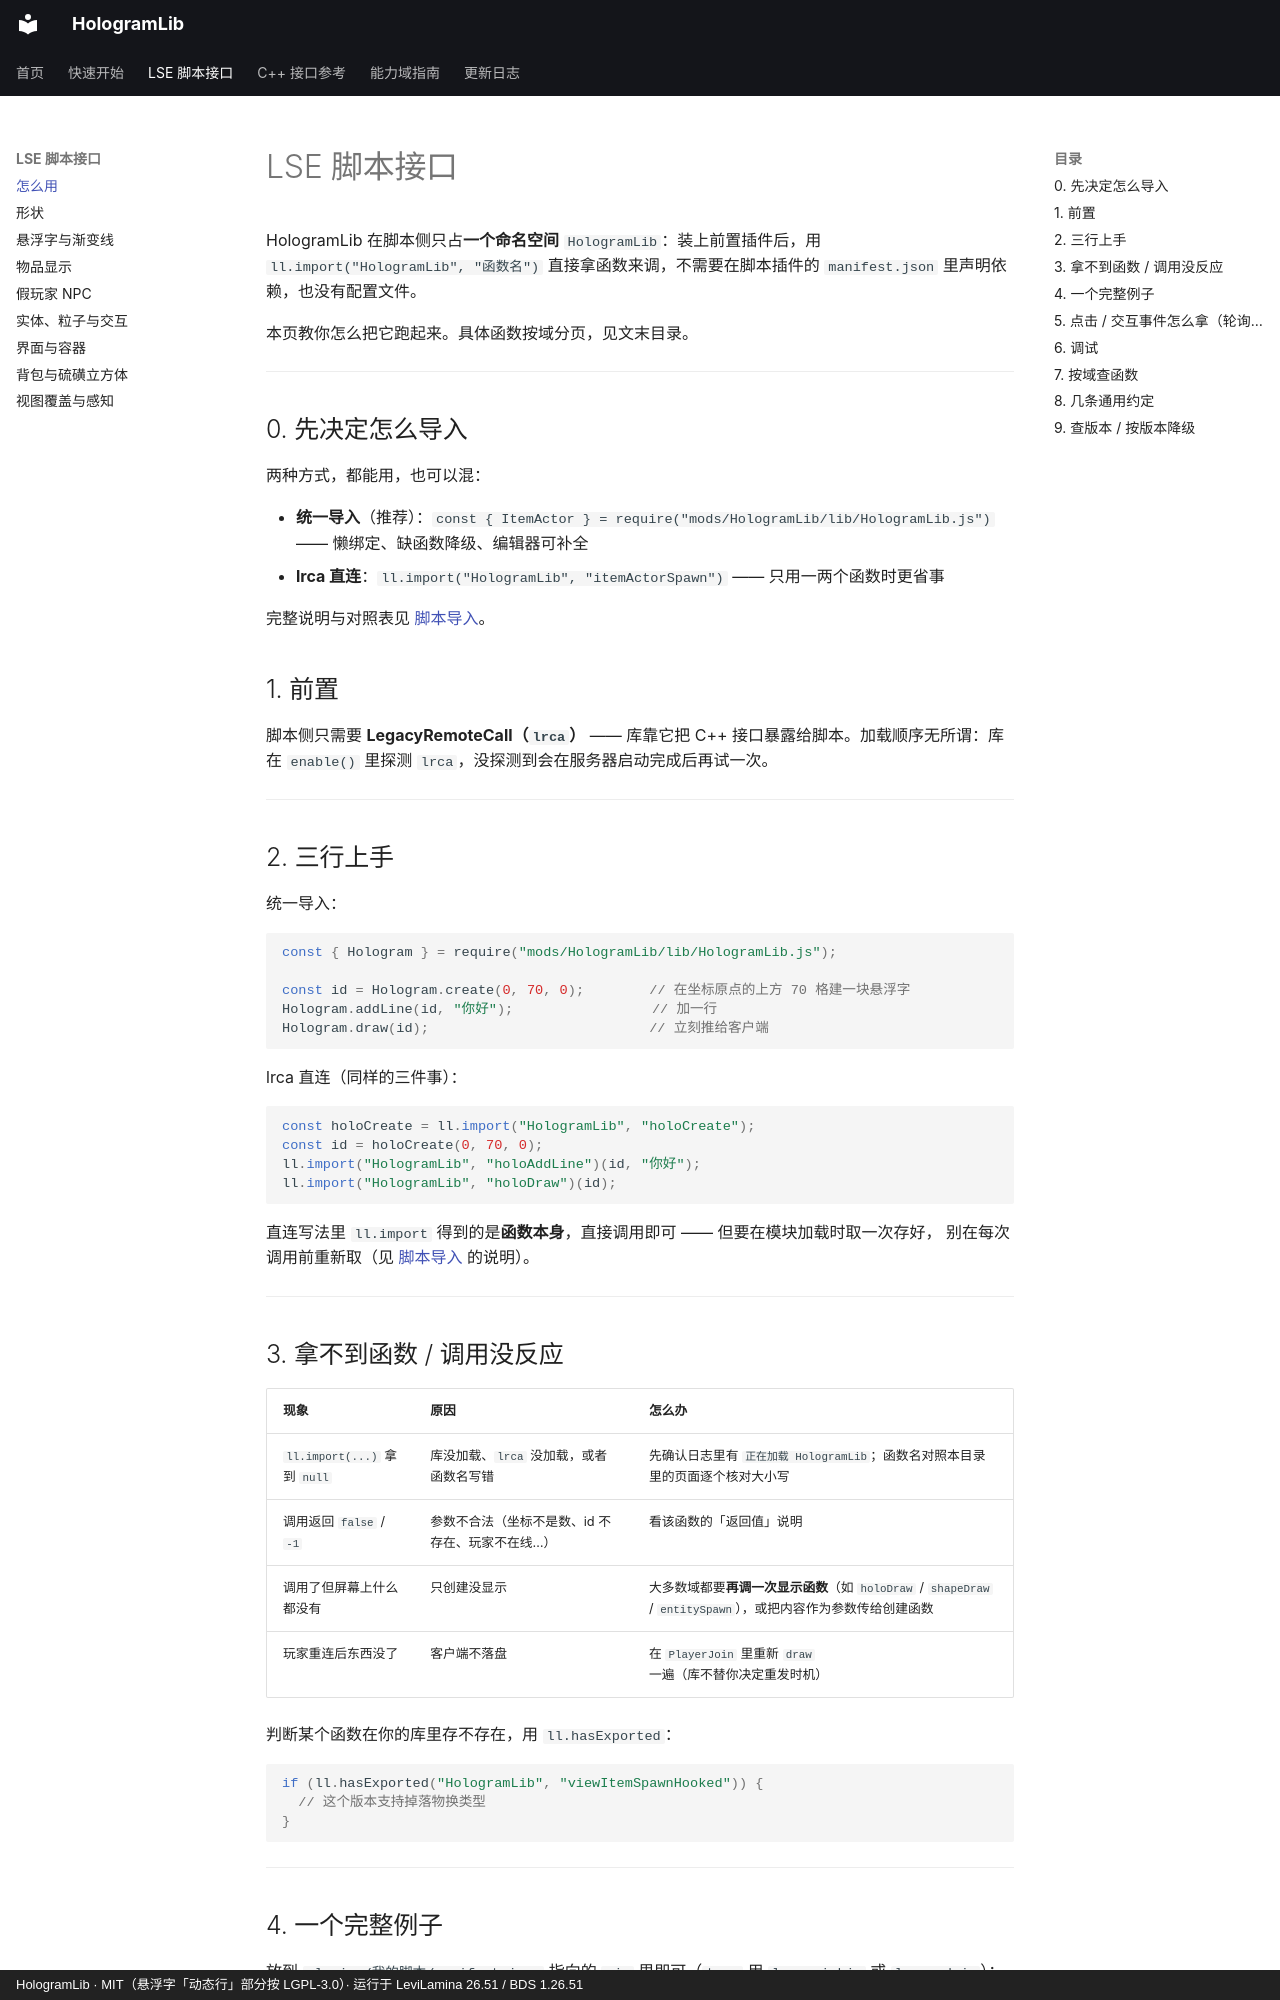

repository: Ieckseyr/HologramLib · page: lse/index.html · generator: mkdocs · copyright: HologramLib · MIT（悬浮字「动态行」部分按 LGPL-3.0）· 运行于 LeviLamina 26.51 / BDS 1.26.51

# LSE 脚本接口

HologramLib 在脚本侧只占**一个命名空间** `HologramLib`：装上前置插件后，用 `ll.import("HologramLib", "函数名")` 直接拿函数来调，不需要在脚本插件的 `manifest.json` 里声明依赖，也没有配置文件。

本页教你怎么把它跑起来。具体函数按域分页，见文末目录。

---

## 0. 先决定怎么导入

两种方式，都能用，也可以混：

- **统一导入**（推荐）：`const { ItemActor } = require("mods/HologramLib/lib/HologramLib.js")`
  —— 懒绑定、缺函数降级、编辑器可补全
- **lrca 直连**：`ll.import("HologramLib", "itemActorSpawn")` —— 只用一两个函数时更省事

完整说明与对照表见 [脚本导入](importing.md)。

## 1. 前置

脚本侧只需要 **LegacyRemoteCall（`lrca`）** —— 库靠它把 C++ 接口暴露给脚本。加载顺序无所谓：库在 `enable()` 里探测 `lrca`，没探测到会在服务器启动完成后再试一次。

---

## 2. 三行上手

统一导入：

```js
const { Hologram } = require("mods/HologramLib/lib/HologramLib.js");

const id = Hologram.create(0, 70, 0);        // 在坐标原点的上方 70 格建一块悬浮字
Hologram.addLine(id, "你好");                 // 加一行
Hologram.draw(id);                           // 立刻推给客户端
```

lrca 直连（同样的三件事）：

```js
const holoCreate = ll.import("HologramLib", "holoCreate");
const id = holoCreate(0, 70, 0);
ll.import("HologramLib", "holoAddLine")(id, "你好");
ll.import("HologramLib", "holoDraw")(id);
```

直连写法里 `ll.import` 得到的是**函数本身**，直接调用即可 —— 但要在模块加载时取一次存好，
别在每次调用前重新取（见 [脚本导入](importing.md) 的说明）。

---

## 3. 拿不到函数 / 调用没反应

| 现象 | 原因 | 怎么办 |
|---|---|---|
| `ll.import(...)` 拿到 `null` | 库没加载、`lrca` 没加载，或者函数名写错 | 先确认日志里有 `正在加载 HologramLib`；函数名对照本目录里的页面逐个核对大小写 |
| 调用返回 `false` / `-1` | 参数不合法（坐标不是数、id 不存在、玩家不在线…） | 看该函数的「返回值」说明 |
| 调用了但屏幕上什么都没有 | 只创建没显示 | 大多数域都要**再调一次显示函数**（如 `holoDraw` / `shapeDraw` / `entitySpawn`），或把内容作为参数传给创建函数 |
| 玩家重连后东西没了 | 客户端不落盘 | 在 `PlayerJoin` 里重新 `draw` 一遍（库不替你决定重发时机） |

判断某个函数在你的库里存不存在，用 `ll.hasExported`：

```js
if (ll.hasExported("HologramLib", "viewItemSpawnHooked")) {
  // 这个版本支持掉落物换类型
}
```

---
